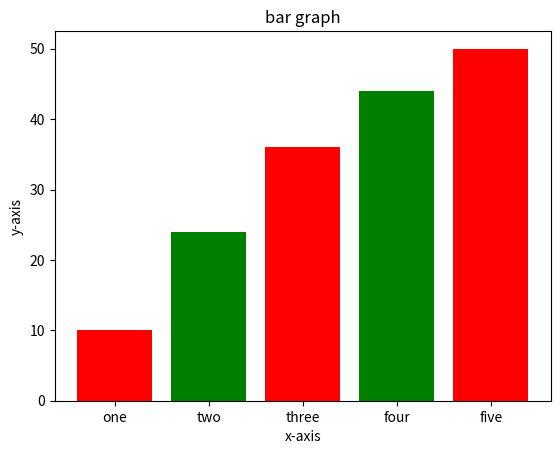

Source code (Python):
import matplotlib.pyplot as plot

#x-coordinates of left sides of bars
left=[1,2,3,4,5]

#heightof bars
height=[10,24,36,44,50]


tick=['one','two','three','four','five']

#plottng a bar chart 
plot.bar(left,height,tick_label=tick,width=0.8,color=['red','green']) 


plot.xlabel('x-axis')

plot.ylabel('y-axis')

plot.title('bar graph')

plot.show()


